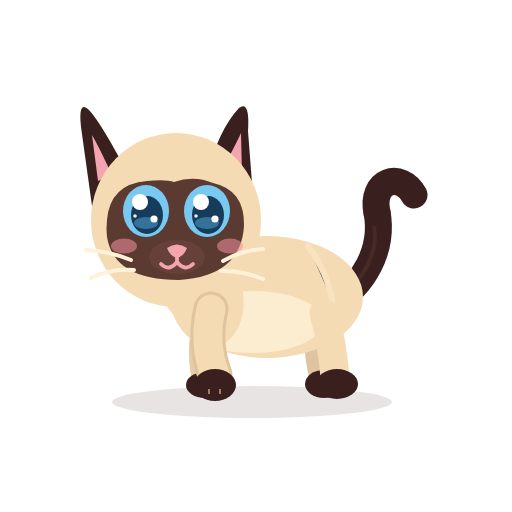
t = 0.00 s
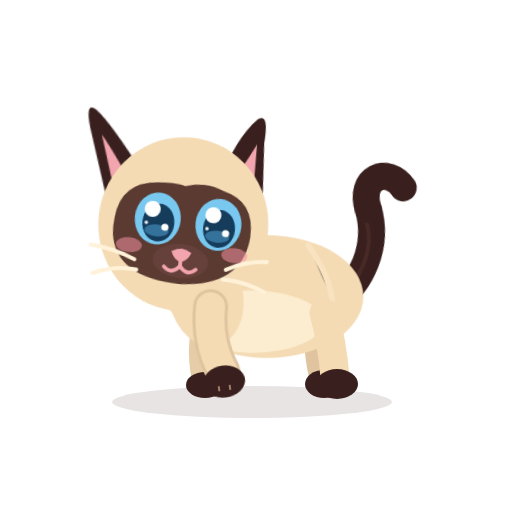
t = 0.44 s
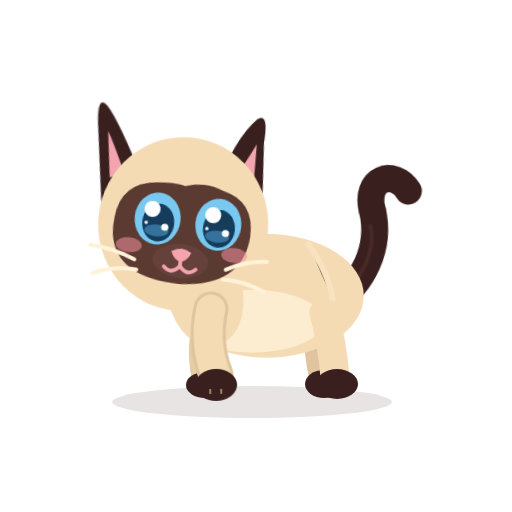
t = 0.88 s
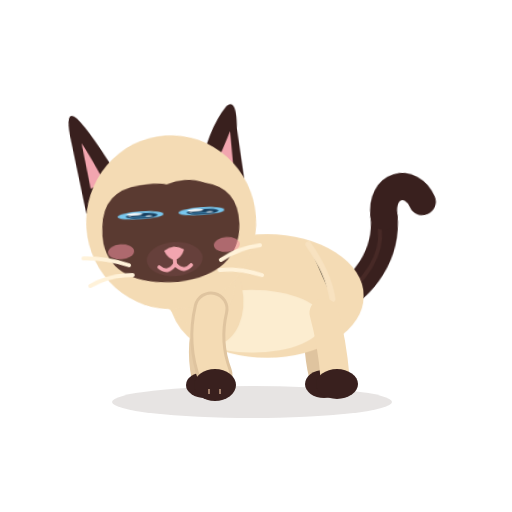
t = 1.32 s
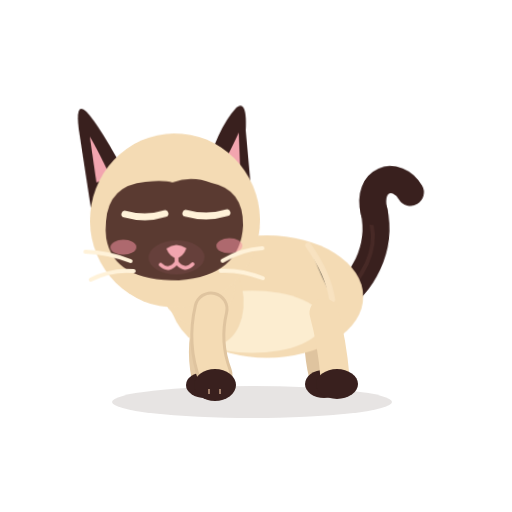
t = 1.76 s
t = 2.20 s: frame unchanged from t = 0.00 s, image omitted

The animated SVG that drew these frames (rendered in a browser with its animation timeline set to each time). Animation: 11 CSS @keyframes rules; one cycle of 2.20 s.

<?xml version="1.0" encoding="UTF-8"?>
<svg xmlns="http://www.w3.org/2000/svg" viewBox="0 0 512 512" width="512" height="512" role="img" aria-label="Azami · C’est noté">
<title>Azami · C’est noté</title><desc>Elle pose la patte, tout doucement, deux fois, puis cligne lentement des yeux.</desc>
<style><![CDATA[
*{animation-fill-mode:both}
#character{transform-box:view-box;transform-origin:255px 402px}#core{transform-box:view-box;transform-origin:268px 330px}#neck{transform-box:view-box;transform-origin:196px 300px}#head{transform-box:view-box;transform-origin:178px 290px}#ear-left{transform-box:view-box;transform-origin:112px 170px}#ear-right{transform-box:view-box;transform-origin:231px 170px}#tail{transform-box:view-box;transform-origin:339px 296px}#tail-tip{transform-box:view-box;transform-origin:377px 214px}#eye-l{transform-box:view-box;transform-origin:146px 211px}#eye-r{transform-box:view-box;transform-origin:207px 211px}#pupils-l{transform-box:view-box;transform-origin:146px 211px}#pupils-r{transform-box:view-box;transform-origin:207px 211px}#mouth-open{transform-box:view-box;transform-origin:177px 262px}#blush{transform-box:view-box;transform-origin:177px 245px}#whiskers{transform-box:view-box;transform-origin:177px 262px}#front-near{transform-box:view-box;transform-origin:211px 312px}#front-far{transform-box:view-box;transform-origin:210px 312px}#back-near{transform-box:view-box;transform-origin:324px 316px}#back-far{transform-box:view-box;transform-origin:320px 316px}#ground-shadow{transform-box:view-box;transform-origin:252px 402px}
#eyes-blink{opacity:0}#eyes-happy{opacity:0}#mouth-open{opacity:0}
#front-near{animation:k-front-near 2.2s 1 both}
@keyframes k-front-near{0.0%{transform:translate(0px,0px) rotate(0deg) scale(1,1);opacity:1;animation-timing-function:cubic-bezier(.5,0,.75,0)}10.0%{transform:translate(0px,-14px) rotate(-48deg) scale(1,1);opacity:1;animation-timing-function:cubic-bezier(.2,.8,.3,1)}19.091%{transform:translate(0px,-2px) rotate(-6deg) scale(1,1);opacity:1;animation-timing-function:cubic-bezier(.45,0,.55,1)}25.455%{transform:translate(0px,-12px) rotate(-40deg) scale(1,1);opacity:1;animation-timing-function:cubic-bezier(.2,.8,.3,1)}33.636%{transform:translate(0px,0px) rotate(-4deg) scale(1,1);opacity:1;animation-timing-function:cubic-bezier(.45,0,.55,1)}43.182%{transform:translate(0px,0px) rotate(0deg) scale(1,1);opacity:1;animation-timing-function:cubic-bezier(.45,0,.55,1)}100.0%{transform:translate(0px,0px) rotate(0deg) scale(1,1);opacity:1;animation-timing-function:linear}}
#head{animation:k-head 2.2s 1 both}
@keyframes k-head{0.0%{transform:translate(0px,0px) rotate(0deg) scale(1,1);opacity:1;animation-timing-function:cubic-bezier(.45,0,.55,1)}13.636%{transform:translate(0px,4px) rotate(6deg) scale(1,1);opacity:1;animation-timing-function:cubic-bezier(.45,0,.55,1)}38.636%{transform:translate(0px,4px) rotate(6deg) scale(1,1);opacity:1;animation-timing-function:cubic-bezier(.45,0,.55,1)}56.818%{transform:translate(0px,2px) rotate(-4deg) scale(1,1);opacity:1;animation-timing-function:cubic-bezier(.45,0,.55,1)}90.909%{transform:translate(0px,0px) rotate(0deg) scale(1,1);opacity:1;animation-timing-function:cubic-bezier(.45,0,.55,1)}100.0%{transform:translate(0px,0px) rotate(0deg) scale(1,1);opacity:1;animation-timing-function:linear}}
#pupils-l{animation:k-pupils-l 2.2s 1 both}
@keyframes k-pupils-l{0.0%{transform:translate(0px,0px) rotate(0deg) scale(1,1);opacity:1;animation-timing-function:cubic-bezier(.45,0,.55,1)}11.364%{transform:translate(4px,6px) rotate(0deg) scale(1,1);opacity:1;animation-timing-function:cubic-bezier(.45,0,.55,1)}40.909%{transform:translate(4px,6px) rotate(0deg) scale(1,1);opacity:1;animation-timing-function:cubic-bezier(.45,0,.55,1)}50.0%{transform:translate(0px,0px) rotate(0deg) scale(1,1);opacity:1;animation-timing-function:cubic-bezier(.45,0,.55,1)}100.0%{transform:translate(0px,0px) rotate(0deg) scale(1,1);opacity:1;animation-timing-function:linear}}
#pupils-r{animation:k-pupils-r 2.2s 1 both}
@keyframes k-pupils-r{0.0%{transform:translate(0px,0px) rotate(0deg) scale(1,1);opacity:1;animation-timing-function:cubic-bezier(.45,0,.55,1)}11.364%{transform:translate(4px,6px) rotate(0deg) scale(1,1);opacity:1;animation-timing-function:cubic-bezier(.45,0,.55,1)}40.909%{transform:translate(4px,6px) rotate(0deg) scale(1,1);opacity:1;animation-timing-function:cubic-bezier(.45,0,.55,1)}50.0%{transform:translate(0px,0px) rotate(0deg) scale(1,1);opacity:1;animation-timing-function:cubic-bezier(.45,0,.55,1)}100.0%{transform:translate(0px,0px) rotate(0deg) scale(1,1);opacity:1;animation-timing-function:linear}}
#eye-l{animation:k-eye-l 2.2s 1 both}
@keyframes k-eye-l{0.0%{transform:translate(0px,0px) rotate(0deg) scale(1,1);opacity:1;animation-timing-function:linear}50.0%{transform:translate(0px,0px) rotate(0deg) scale(1,1);opacity:1;animation-timing-function:cubic-bezier(.45,0,.55,1)}60.0%{transform:translate(0px,0px) rotate(0deg) scale(1,0.15);opacity:1;animation-timing-function:steps(1,end)}60.909%{transform:translate(0px,0px) rotate(0deg) scale(1,1);opacity:0;animation-timing-function:steps(1,end)}82.727%{transform:translate(0px,0px) rotate(0deg) scale(1,1);opacity:0;animation-timing-function:steps(1,end)}83.636%{transform:translate(0px,0px) rotate(0deg) scale(1,0.15);opacity:1;animation-timing-function:cubic-bezier(.45,0,.55,1)}95.455%{transform:translate(0px,0px) rotate(0deg) scale(1,1);opacity:1;animation-timing-function:linear}100.0%{transform:translate(0px,0px) rotate(0deg) scale(1,1);opacity:1;animation-timing-function:linear}}
#eye-r{animation:k-eye-r 2.2s 1 both}
@keyframes k-eye-r{0.0%{transform:translate(0px,0px) rotate(0deg) scale(1,1);opacity:1;animation-timing-function:linear}50.0%{transform:translate(0px,0px) rotate(0deg) scale(1,1);opacity:1;animation-timing-function:cubic-bezier(.45,0,.55,1)}60.0%{transform:translate(0px,0px) rotate(0deg) scale(1,0.15);opacity:1;animation-timing-function:steps(1,end)}60.909%{transform:translate(0px,0px) rotate(0deg) scale(1,1);opacity:0;animation-timing-function:steps(1,end)}82.727%{transform:translate(0px,0px) rotate(0deg) scale(1,1);opacity:0;animation-timing-function:steps(1,end)}83.636%{transform:translate(0px,0px) rotate(0deg) scale(1,0.15);opacity:1;animation-timing-function:cubic-bezier(.45,0,.55,1)}95.455%{transform:translate(0px,0px) rotate(0deg) scale(1,1);opacity:1;animation-timing-function:linear}100.0%{transform:translate(0px,0px) rotate(0deg) scale(1,1);opacity:1;animation-timing-function:linear}}
#eyes-blink{animation:k-eyes-blink 2.2s 1 both}
@keyframes k-eyes-blink{0.0%{transform:translate(0px,0px) rotate(0deg) scale(1,1);opacity:0;animation-timing-function:steps(1,end)}60.455%{transform:translate(0px,0px) rotate(0deg) scale(1,1);opacity:1;animation-timing-function:steps(1,end)}83.182%{transform:translate(0px,0px) rotate(0deg) scale(1,1);opacity:0;animation-timing-function:steps(1,end)}100.0%{transform:translate(0px,0px) rotate(0deg) scale(1,1);opacity:0;animation-timing-function:linear}}
#ear-left{animation:k-ear-left 2.2s 1 both}
@keyframes k-ear-left{0.0%{transform:translate(0px,0px) rotate(0deg) scale(1,1);opacity:1;animation-timing-function:linear}13.636%{transform:translate(0px,0px) rotate(0deg) scale(1,1);opacity:1;animation-timing-function:cubic-bezier(.5,0,.75,0)}16.818%{transform:translate(0px,0px) rotate(3.5deg) scale(1,1);opacity:1;animation-timing-function:cubic-bezier(.34,1.56,.64,1)}21.364%{transform:translate(0px,0px) rotate(-10deg) scale(1,1);opacity:1;animation-timing-function:cubic-bezier(.2,.8,.3,1)}35.0%{transform:translate(0px,0px) rotate(-10deg) scale(1,1);opacity:1;animation-timing-function:cubic-bezier(.2,.8,.3,1)}43.182%{transform:translate(0px,0px) rotate(0deg) scale(1,1);opacity:1;animation-timing-function:linear}100.0%{transform:translate(0px,0px) rotate(0deg) scale(1,1);opacity:1;animation-timing-function:linear}}
#core{animation:c-core 2.2s 1 both}
@keyframes c-core{0.0%{transform:translate(0px,0px) rotate(0deg) scale(1,1);opacity:1;animation-timing-function:cubic-bezier(.45,0,.55,1)}47.0%{transform:translate(0px,-0.75px) rotate(0deg) scale(1.009,1.015);opacity:1;animation-timing-function:cubic-bezier(.45,0,.55,1)}100.0%{transform:translate(0px,0px) rotate(0deg) scale(1,1);opacity:1;animation-timing-function:cubic-bezier(.45,0,.55,1)}}
#neck{animation:c-neck 2.2s 1 both}
@keyframes c-neck{0.0%{transform:translate(0px,0px) rotate(0deg) scale(1,1);opacity:1;animation-timing-function:cubic-bezier(.45,0,.55,1)}47.0%{transform:translate(0px,-0.9px) rotate(0deg) scale(1,1);opacity:1;animation-timing-function:cubic-bezier(.45,0,.55,1)}100.0%{transform:translate(0px,0px) rotate(0deg) scale(1,1);opacity:1;animation-timing-function:cubic-bezier(.45,0,.55,1)}}
#tail{animation:c-tail 2.2s 1 both}
@keyframes c-tail{0.0%{transform:translate(0px,0px) rotate(0deg) scale(1,1);opacity:1;animation-timing-function:cubic-bezier(.45,0,.55,1)}28.0%{transform:translate(0px,0px) rotate(-7deg) scale(1,1);opacity:1;animation-timing-function:cubic-bezier(.45,0,.55,1)}58.0%{transform:translate(0px,0px) rotate(5deg) scale(1,1);opacity:1;animation-timing-function:cubic-bezier(.45,0,.55,1)}80.0%{transform:translate(0px,0px) rotate(-2deg) scale(1,1);opacity:1;animation-timing-function:cubic-bezier(.45,0,.55,1)}100.0%{transform:translate(0px,0px) rotate(0deg) scale(1,1);opacity:1;animation-timing-function:cubic-bezier(.45,0,.55,1)}}
@media(prefers-reduced-motion:reduce){*{animation:none!important}}
]]></style>


<g id="ground-shadow"><ellipse cx="252" cy="402" rx="140" ry="16" fill="#39201E" opacity=".12"/></g>
<g id="character">
  <g id="tail">
    <path d="M334 302 C363 286 384 250 377 212" stroke="#39201E" stroke-width="27" stroke-linecap="round" fill="none"/>
    <path d="M336 302 C365 279 379 251 374 226" stroke="#6B403A" stroke-width="4" stroke-linecap="round" fill="none" opacity=".28"/>
    <g id="tail-tip"><path d="M377 213 C370 180 401 171 414 195" stroke="#39201E" stroke-width="27" stroke-linecap="round" fill="none"/></g>
  </g>
  <g id="back-far"><path d="M320 313 Q314 343 322 376" stroke="#DFC49F" stroke-width="26" fill="none" stroke-linecap="round"/><ellipse cx="324" cy="384" rx="19" ry="14" fill="#39201E"/></g>
  <g id="front-far"><path d="M210 309 Q198 344 205 377" stroke="#E6CCA7" stroke-width="27" fill="none" stroke-linecap="round"/><ellipse cx="205" cy="385" rx="19" ry="13" fill="#39201E"/></g>
  <g id="core">
    <ellipse cx="267" cy="297" rx="96" ry="61" fill="#F4DBB4"/>
    <ellipse cx="252" cy="322" rx="71" ry="31" fill="#FFF2D9" opacity=".78"/>
    <ellipse cx="206" cy="296" rx="37" ry="51" transform="rotate(-12 206 296)" fill="#F4DBB4"/>
    <path d="M308 246 Q328 274 332 300" stroke="#F9E4C3" stroke-width="6" opacity=".8" stroke-linecap="round"/>
  </g>
  <g id="back-near"><path d="M324 313 Q332 342 335 377" stroke="#F4DBB4" stroke-width="29" fill="none" stroke-linecap="round"/><ellipse cx="337" cy="384" rx="21" ry="15" fill="#39201E"/></g>
  <g id="neck"><ellipse cx="196" cy="276" rx="39" ry="51" transform="rotate(-10 196 276)" fill="#F4DBB4"/></g>
  <g id="head">
    <g id="ear-left"><path d="M130 178 Q102 124 89 110 Q78 99 81 127 L92 206Z" fill="#39201E"/><path d="M112 175 Q98 145 92 135 L98 181Z" fill="#F2A5AF"/></g>
    <g id="ear-right"><path d="M206 177 Q219 129 239 108 Q250 100 248 131 L253 196Z" fill="#39201E"/><path d="M220 174 Q235 146 241 133 L242 176Z" fill="#F2A5AF"/></g>
    <ellipse cx="176" cy="220" rx="85" ry="87" fill="#F4DBB4"/>
    <path d="M107 220 Q110 184 147 181 Q166 179 174 182 Q194 175 213 183 Q245 190 244 226 Q241 276 179 280 Q114 280 107 237 Q106 229 107 220Z" fill="#5A3A31"/>
    <g id="blush"><ellipse cx="124" cy="246" rx="13" ry="7.5" fill="#F48FA0" opacity=".55"/><ellipse cx="230" cy="246" rx="13" ry="7.5" fill="#F48FA0" opacity=".55"/></g>
    <g id="eye-l"><g transform="translate(146 211)"><g id="pupils-l"><ellipse rx="23" ry="26" fill="#78C8F0"/><ellipse cx="1" cy="4" rx="16" ry="19" fill="#163C5C"/>
      <ellipse cx="0" cy="12" rx="12" ry="6" fill="#4E9FCF" opacity=".55"/><circle cx="-6" cy="-9" r="8" fill="#FFFFFF"/><circle cx="8" cy="8" r="3.6" fill="#FFFFFF"/><circle cx="-11" cy="5" r="1.8" fill="#FFFFFF" opacity=".9"/></g></g></g>
    <g id="eye-r"><g transform="translate(207 211)"><g id="pupils-r"><ellipse rx="23" ry="26" fill="#78C8F0"/><ellipse cx="1" cy="4" rx="16" ry="19" fill="#163C5C"/>
      <ellipse cx="0" cy="12" rx="12" ry="6" fill="#4E9FCF" opacity=".55"/><circle cx="-6" cy="-9" r="8" fill="#FFFFFF"/><circle cx="8" cy="8" r="3.6" fill="#FFFFFF"/><circle cx="-11" cy="5" r="1.8" fill="#FFFFFF" opacity=".9"/></g></g></g>
    <g id="eyes-blink"><path d="M126 213 Q146 219 166 213 M187 213 Q207 219 228 213" stroke="#FFF2D9" stroke-width="7" stroke-linecap="round" fill="none"/></g>
    <g id="eyes-happy"><path d="M127 218 Q146 194 165 218 M188 218 Q207 194 226 218" stroke="#FFF2D9" stroke-width="7.5" stroke-linecap="round" fill="none"/></g>
    <ellipse cx="177" cy="257" rx="28" ry="17" fill="#66403B"/>
    <path d="M167 248 Q177 241 187 248 Q184 256 177 258 Q170 256 167 248Z" fill="#F2A5AF"/>
    <g id="mouth-smile" stroke="#F2A5AF" stroke-width="3.8" stroke-linecap="round" fill="none"><path d="M177 257 V262 M177 262 Q169 272 161 264 M177 262 Q185 272 193 264"/></g>
    <g id="mouth-open"><ellipse cx="177" cy="268" rx="11" ry="13" fill="#8F4357"/><path d="M170 274 Q177 266 184 274 Q177 281 170 274Z" fill="#F6A2B0"/></g>
    <g id="whiskers" stroke="#FFF2D9" stroke-width="4" stroke-linecap="round" fill="none"><path d="M131 260 Q109 251 86 250 M134 270 Q111 268 91 278 M223 261 Q242 250 263 249 M221 271 Q241 270 263 279"/></g>
    
  </g>
  <g id="front-near"><path d="M211 309 Q203 343 215 375" stroke="#DFC49F" stroke-width="35" fill="none" stroke-linecap="round"/><path d="M211 309 Q203 343 215 375" stroke="#F4DBB4" stroke-width="29" fill="none" stroke-linecap="round"/><ellipse cx="215" cy="385" rx="21" ry="16" fill="#39201E"/><path d="M209 389 L209 394 M220 389 L220 394" stroke="#F2C8A5" stroke-width="2" opacity=".56"/></g>
  
</g>


</svg>
